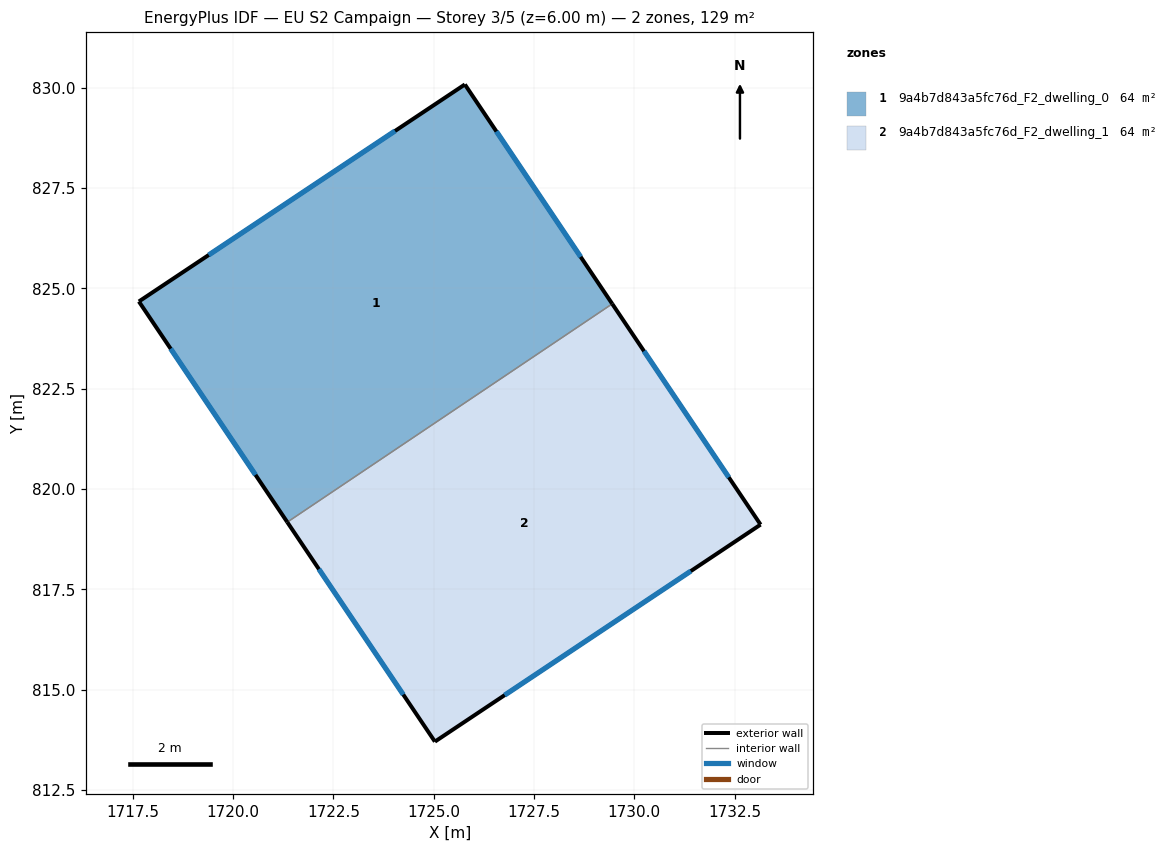
=== STOREY PLAN SPEC (per zone: floor XY polygon, exterior-wall plan segments, windows/doors) ===
zone 1: 9a4b7d843a5fc76d_F2_dwelling_0  (64.5 m²)
  floor: (1725.78, 830.08) (1729.45, 824.61) (1721.35, 819.17) (1717.65, 824.67)
  exterior wall: (1717.65, 824.67) – (1721.35, 819.17)  [6.6 m]
    window: (1718.44, 823.49) – (1720.56, 820.35)  [6.5 m²]
  exterior wall: (1725.78, 830.08) – (1717.65, 824.67)  [9.8 m]
    window: (1724.04, 828.92) – (1719.39, 825.83)  [9.6 m²]
  exterior wall: (1729.45, 824.61) – (1725.78, 830.08)  [6.6 m]
    window: (1728.66, 825.79) – (1726.56, 828.91)  [6.5 m²]
  interior walls: 1
zone 2: 9a4b7d843a5fc76d_F2_dwelling_1  (64.5 m²)
  floor: (1729.45, 824.61) (1733.15, 819.11) (1725.03, 813.70) (1721.35, 819.17)
  exterior wall: (1733.15, 819.11) – (1729.45, 824.61)  [6.6 m]
    window: (1732.35, 820.29) – (1730.24, 823.44)  [6.5 m²]
  exterior wall: (1725.03, 813.70) – (1733.15, 819.11)  [9.8 m]
    window: (1726.77, 814.86) – (1731.41, 817.95)  [9.6 m²]
  exterior wall: (1721.35, 819.17) – (1725.03, 813.70)  [6.6 m]
    window: (1722.14, 818.00) – (1724.24, 814.87)  [6.5 m²]
  interior walls: 1

=== DERIVED (storey summary) ===
Building: EU S2 Campaign
Storey: 3 of 5  (floor level z = 6.00 m)
Storey gross floor area: 129.0 m²
Zones on this storey: 2
  - 9a4b7d843a5fc76d_F2_dwelling_0: floor 64.5 m²; exterior wall 23.0 m (68.9 m²); 3 window(s) 22.5 m²; WWR 32.7%
  - 9a4b7d843a5fc76d_F2_dwelling_1: floor 64.5 m²; exterior wall 23.0 m (68.9 m²); 3 window(s) 22.5 m²; WWR 32.7%
Zone adjacency (shared interzone walls):
  - 9a4b7d843a5fc76d_F2_dwelling_0 ↔ 9a4b7d843a5fc76d_F2_dwelling_1